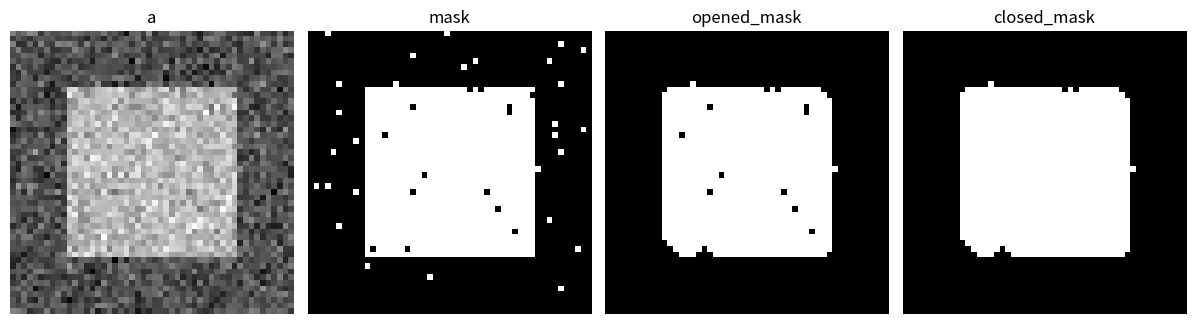

Write Python code to recreate this figure.
"""
=============================
Demo mathematical morphology
=============================

A basic demo of binary opening and closing.
"""

# Generate some binary data
import numpy as np

np.random.seed(0)
a = np.zeros((50, 50))
a[10:-10, 10:-10] = 1
a += 0.25 * np.random.standard_normal(a.shape)
mask = a >= 0.5

# Apply mathematical morphology
import scipy as sp

opened_mask = sp.ndimage.binary_opening(mask)
closed_mask = sp.ndimage.binary_closing(opened_mask)

# Plot
import matplotlib.pyplot as plt

plt.figure(figsize=(12, 3.5))
plt.subplot(141)
plt.imshow(a, cmap="gray")
plt.axis("off")
plt.title("a")

plt.subplot(142)
plt.imshow(mask, cmap="gray")
plt.axis("off")
plt.title("mask")

plt.subplot(143)
plt.imshow(opened_mask, cmap="gray")
plt.axis("off")
plt.title("opened_mask")

plt.subplot(144)
plt.imshow(closed_mask, cmap="gray")
plt.title("closed_mask")
plt.axis("off")

plt.subplots_adjust(wspace=0.05, left=0.01, bottom=0.01, right=0.99, top=0.99)

plt.show()
